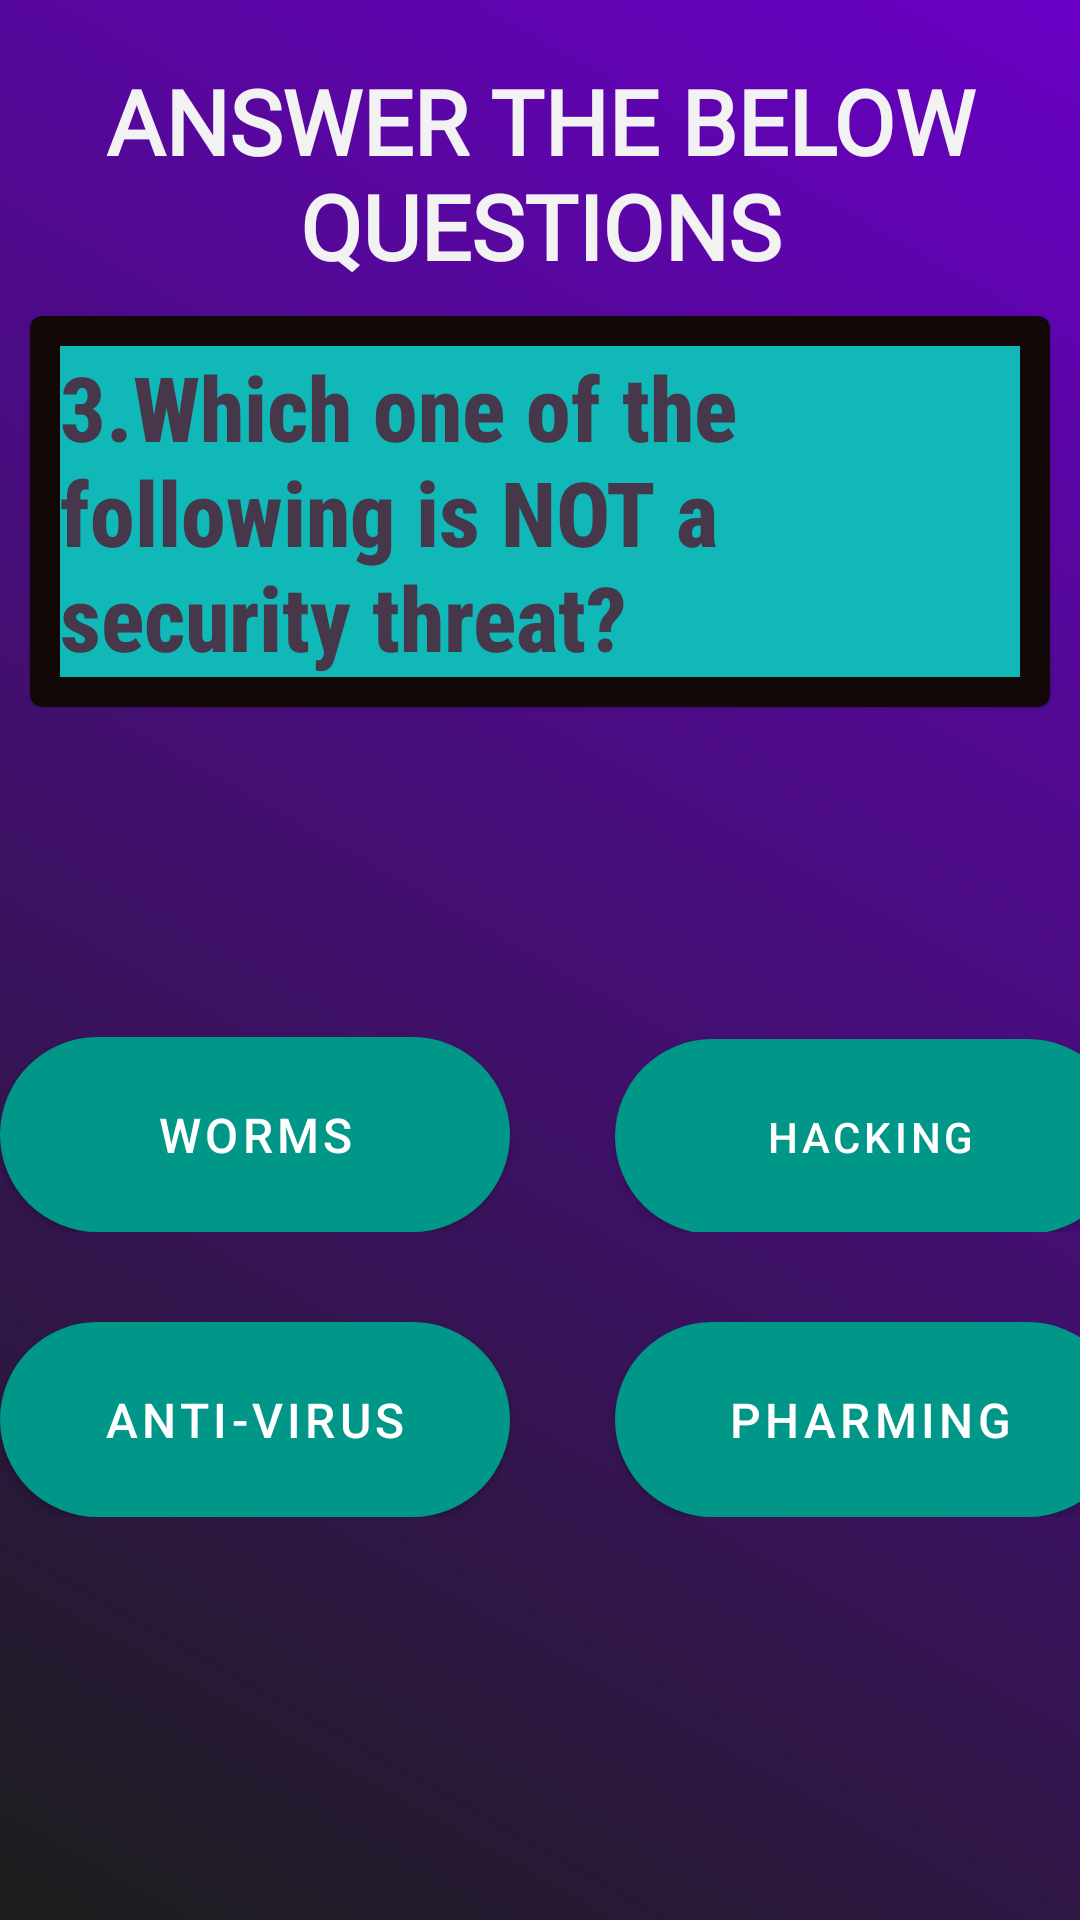

Write the Android layout XML for this screen, with the resource values it uses.
<!-- AndroidManifest.xml: application theme Theme.Quizappppppppppppp -->
<!-- res/layout/activity_question3.xml -->
<?xml version="1.0" encoding="utf-8"?>
<LinearLayout
    xmlns:android="http://schemas.android.com/apk/res/android"
    xmlns:tools="http://schemas.android.com/tools"
    xmlns:app="http://schemas.android.com/apk/res-auto"
    android:layout_width="match_parent"
    android:layout_height="match_parent"
    android:orientation="vertical"
    tools:context="Question_3"
    android:background="@drawable/gradient_list"
    android:id="@+id/Gradientlayout"
    >


    <TextView
        android:id="@+id/crt1"
        android:layout_width="match_parent"
        android:layout_height="wrap_content"
        android:layout_marginTop="20dp"
        android:fontFamily="@font/oswald_medium"
        android:gravity="center"
        android:text="ANSWER THE BELOW QUESTIONS"
        android:textColor="#F3F2F2"
        android:textSize="30dp"
        android:textStyle="bold" />

    <com.google.android.material.card.MaterialCardView
        android:layout_width="wrap_content"
        android:layout_height="wrap_content"
        android:layout_margin="10dp"

        android:backgroundTint="#120808">

        <TextView
            style="@style/CardView.Dark"
            android:layout_width="match_parent"
            android:layout_height="wrap_content"
            android:layout_margin="10dp"
            android:layout_marginTop="40dp"
            android:background="#1E0D0D"
            android:backgroundTint="#11B8B8"
            android:fontFamily="sans-serif-condensed-medium"
            android:text="3.Which one of the following is NOT a security threat?"
            android:textColor="#46374A"
            android:textSize="30dp"
            android:textStyle="bold" />
    </com.google.android.material.card.MaterialCardView>


    <LinearLayout
        android:layout_width="wrap_content"
        android:layout_height="wrap_content"
        android:orientation="horizontal"
        android:layout_gravity="center_horizontal"
        android:layout_marginTop="100dp"

        >

        <com.google.android.material.button.MaterialButton
            android:id="@+id/check_button4"
            android:layout_width="170dp"
            android:layout_height="65dp"
            android:layout_marginRight="35dp"
            android:background="@drawable/but_back"
            android:text="Worms"
            android:textSize="16dp"
            app:backgroundTint="#009688"
            app:cornerRadius="50dp">

        </com.google.android.material.button.MaterialButton>

        <com.google.android.material.button.MaterialButton
            android:id="@+id/check_button5"
            android:layout_width="170dp"
            android:layout_height="65dp"
            android:background="@drawable/but_back"
            android:text="Hacking"
            app:backgroundTint="#009688"
            app:cornerRadius="50dp">

        </com.google.android.material.button.MaterialButton>
    </LinearLayout>
    <LinearLayout
        android:layout_width="wrap_content"
        android:layout_height="wrap_content"
        android:orientation="horizontal"
        android:layout_gravity="center_horizontal"
        android:layout_marginTop="30dp"
        >

        <com.google.android.material.button.MaterialButton
            android:id="@+id/check_button24"
            android:layout_width="170dp"
            android:layout_height="65dp"
            android:layout_marginRight="35dp"
            android:background="@drawable/but_back"
            android:text="Anti-Virus"
            android:textSize="16dp"
            app:backgroundTint="#009688"
            app:cornerRadius="50dp">

        </com.google.android.material.button.MaterialButton>

        <com.google.android.material.button.MaterialButton
            android:id="@+id/check_button25"
            android:layout_width="170dp"
            android:layout_height="65dp"
            android:background="@drawable/but_back"
            android:text="Pharming"
            android:textSize="16dp"
            app:backgroundTint="#009688"
            app:cornerRadius="50dp">

        </com.google.android.material.button.MaterialButton>
    </LinearLayout>

    <TextView
        android:id="@+id/dispcount"

        android:layout_width="match_parent"
        android:layout_height="wrap_content"
        android:gravity="center_horizontal"
        android:textSize="20dp" />
</LinearLayout>

    
<!-- resources referenced by this layout -->
<resources>
  <!-- drawable but_back (drawable) -->
  <?xml version="1.0" encoding="utf-8"?>
  <shape xmlns:android="http://schemas.android.com/apk/res/android">
      <solid android:color="@color/bl"/>
      <corners android:radius="50dp"/>
  
  
  </shape>
  <!-- drawable gradient_list (drawable) -->
  <?xml version="1.0" encoding="utf-8"?>
  <animation-list xmlns:android="http://schemas.android.com/apk/res/android">
  <item android:drawable="@drawable/background1"
      android:duration="5000"/>
      <item android:drawable="@drawable/background2"
          android:duration="5000"/>
      <item android:drawable="@drawable/background3"
          android:duration="5000"/>
  </animation-list>
  <!-- drawable q3_opt1: png bitmap (drawable, 2655 bytes) -->
  <!-- drawable q3_opt2: png bitmap (drawable, 2225 bytes) -->
  <!-- drawable q3_opt3: png bitmap (drawable, 2453 bytes) -->
  <!-- drawable q3_opt4: png bitmap (drawable, 2528 bytes) -->
  <style name="Theme.Quizappppppppppppp" parent="Theme.MaterialComponents.DayNight.NoActionBar.Bridge">
          
          <item name="colorPrimary">@color/purple_500</item>
          <item name="colorPrimaryVariant">@color/purple_700</item>
          <item name="colorOnPrimary">@color/white</item>
          
          <item name="colorSecondary">@color/teal_200</item>
          <item name="colorSecondaryVariant">@color/teal_700</item>
          <item name="colorOnSecondary">@color/black</item>
          
          <item name="android:statusBarColor">?attr/colorPrimaryVariant</item>
          
      </style>
  <color name="bl">#2F58CD</color>
  <!-- drawable background1 (drawable) -->
  <?xml version="1.0" encoding="utf-8"?>
  <selector xmlns:android="http://schemas.android.com/apk/res/android">
          <item>
              <shape>
                  <gradient
                      android:angle="225"
                      android:startColor="#6900C5"
                      android:endColor="#1C1E1C"
                      >
  
                  </gradient>
              </shape>
          </item>
  </selector>
  <!-- drawable background2 (drawable) -->
  <?xml version="1.0" encoding="utf-8"?>
  <selector xmlns:android="http://schemas.android.com/apk/res/android">
      <item>
          <shape>
              <gradient
                  android:angle="135"
                  android:startColor="#6900C5"
                  android:endColor="#1C1E1C">
  
              </gradient>
          </shape>
      </item>
  </selector>
  <!-- drawable background3 (drawable) -->
  <?xml version="1.0" encoding="utf-8"?>
  <selector xmlns:android="http://schemas.android.com/apk/res/android">
      <item>
          <shape android:layout_height="match_parent">
              <gradient android:angle="315"  android:startColor="#6900C5"
                  android:endColor="#1C1E1C"
                  />
          </shape>
      </item>
  </selector>
  <color name="purple_500">#FF6200EE</color>
  <color name="purple_700">#FF3700B3</color>
  <color name="white">#FFFFFFFF</color>
  <color name="teal_200">#FF03DAC5</color>
  <color name="teal_700">#009688</color>
  <color name="black">#FF000000</color>
</resources>
